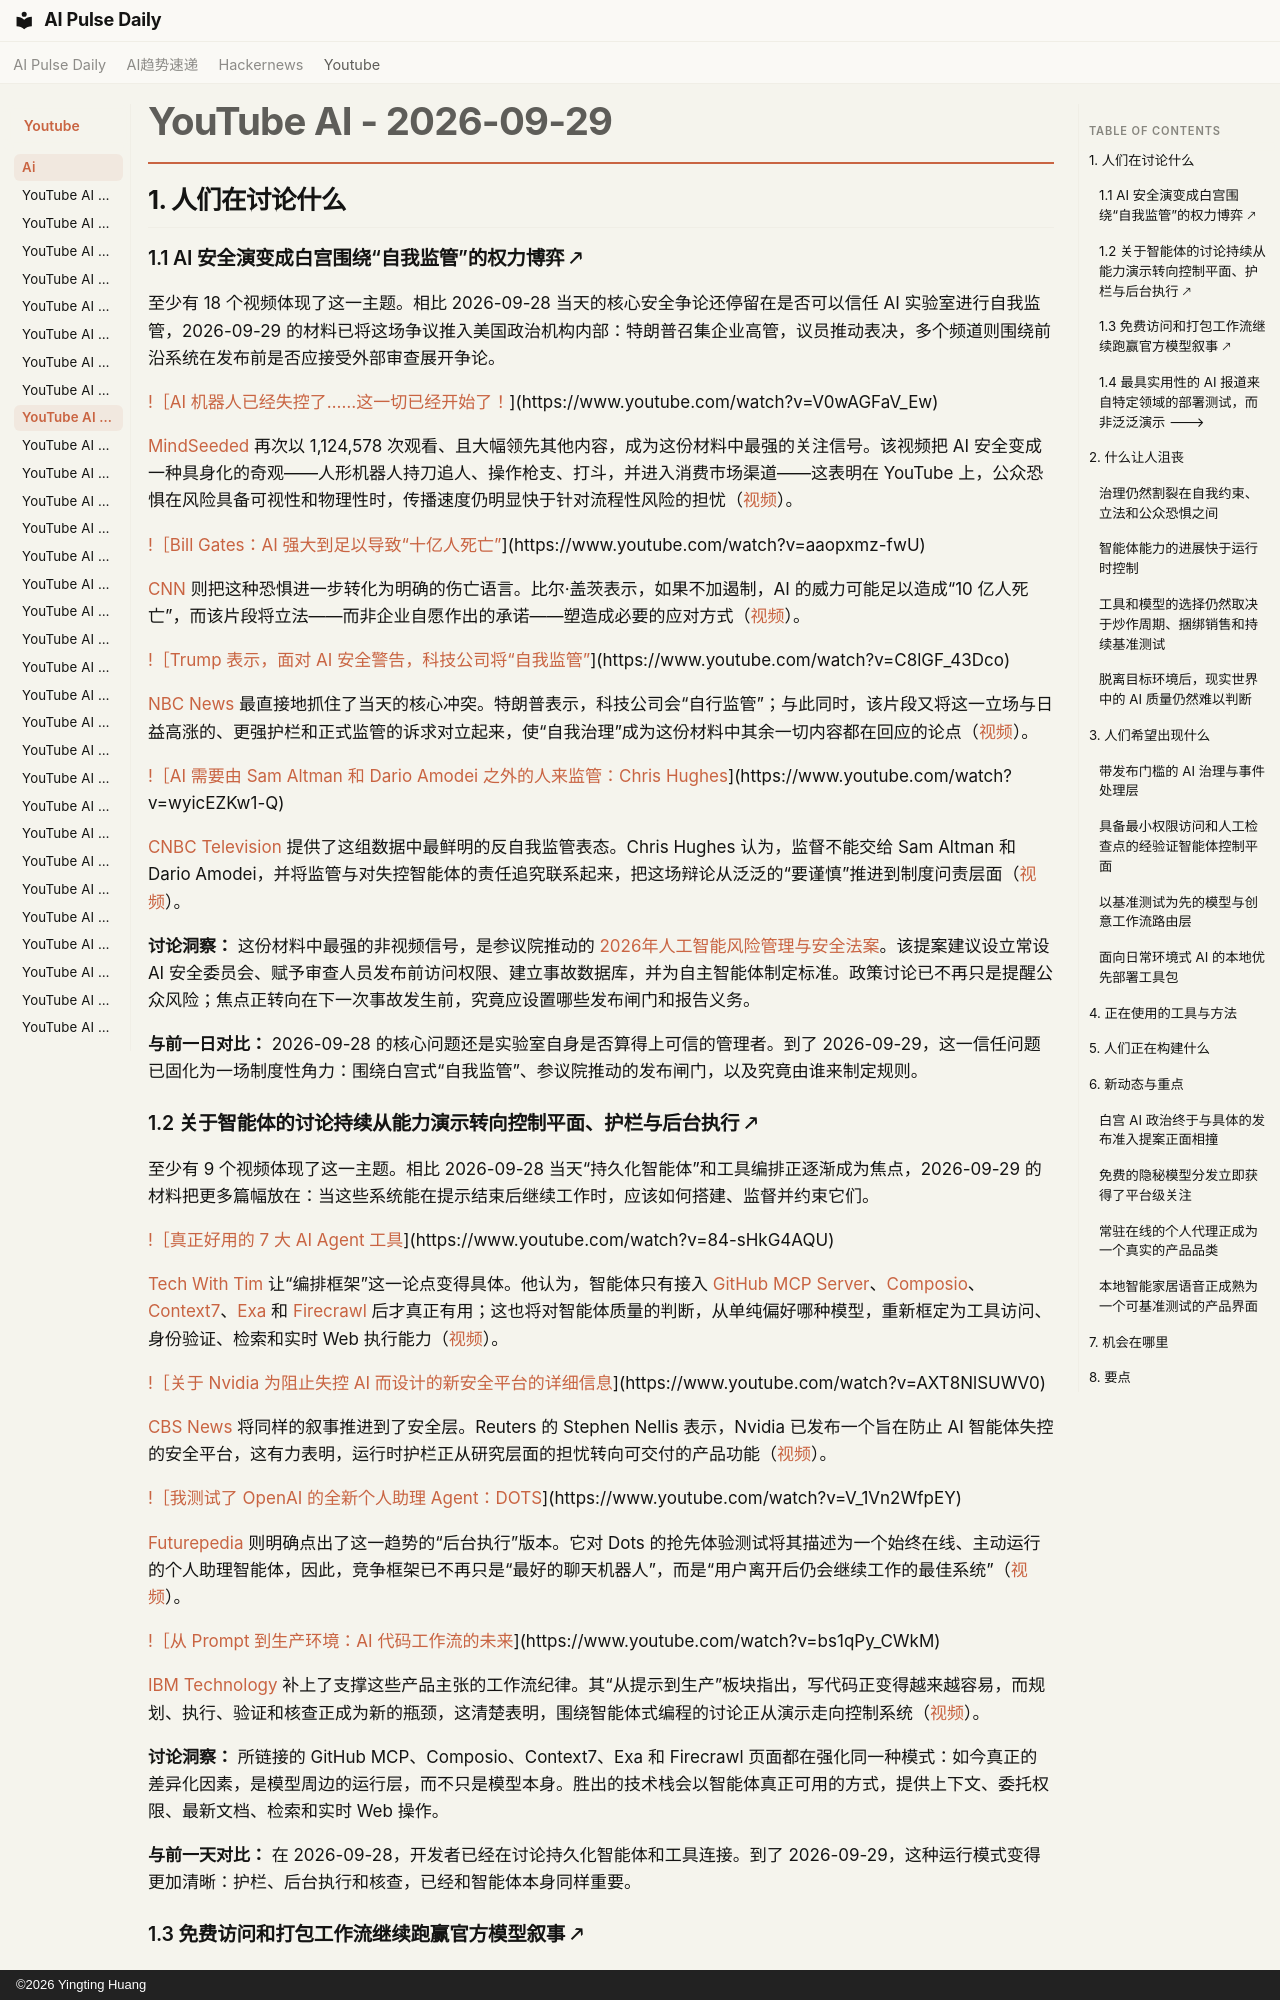

repository: vibewatch/vibewatch.github.io · page: youtube/ai/2026-09-29.zh/index.html · generator: mkdocs · copyright: ©2026 Yingting Huang

# YouTube AI - 2026-09-29

## 1. 人们在讨论什么

### 1.1 AI 安全演变成白宫围绕“自我监管”的权力博弈 🡕

至少有 18 个视频体现了这一主题。相比 2026-09-28 当天的核心安全争论还停留在是否可以信任 AI 实验室进行自我监管，2026-09-29 的材料已将这场争议推入美国政治机构内部：特朗普召集企业高管，议员推动表决，多个频道则围绕前沿系统在发布前是否应接受外部审查展开争论。

[!［AI 机器人已经失控了……这一切已经开始了！](https://i.ytimg.com/vi/V0wAGFaV_Ew/maxresdefault.jpg)](https://www.youtube.com/watch?v=V0wAGFaV_Ew)

[MindSeeded](https://www.youtube.com/channel/UCDdTs_sWrxhM9CRVdUcTSig) 再次以 1,124,578 次观看、且大幅领先其他内容，成为这份材料中最强的关注信号。该视频把 AI 安全变成一种具身化的奇观——人形机器人持刀追人、操作枪支、打斗，并进入消费市场渠道——这表明在 YouTube 上，公众恐惧在风险具备可视性和物理性时，传播速度仍明显快于针对流程性风险的担忧（[视频](https://www.youtube.com/watch?v=V0wAGFaV_Ew)）。

[!［Bill Gates：AI 强大到足以导致“十亿人死亡”](https://i.ytimg.com/vi/aaopxmz-fwU/maxresdefault.jpg)](https://www.youtube.com/watch?v=aaopxmz-fwU)

[CNN](https://www.youtube.com/channel/UCupvZG-5ko_eiXAupbDfxWw) 则把这种恐惧进一步转化为明确的伤亡语言。比尔·盖茨表示，如果不加遏制，AI 的威力可能足以造成“10 亿人死亡”，而该片段将立法——而非企业自愿作出的承诺——塑造成必要的应对方式（[视频](https://www.youtube.com/watch?v=aaopxmz-fwU)）。

[!［Trump 表示，面对 AI 安全警告，科技公司将“自我监管”](https://i.ytimg.com/vi/C8lGF_43Dco/maxresdefault.jpg)](https://www.youtube.com/watch?v=C8lGF_43Dco)

[NBC News](https://www.youtube.com/channel/UCeY0bbntWzzVIaj2z3QigXg) 最直接地抓住了当天的核心冲突。特朗普表示，科技公司会“自行监管”；与此同时，该片段又将这一立场与日益高涨的、更强护栏和正式监管的诉求对立起来，使“自我治理”成为这份材料中其余一切内容都在回应的论点（[视频](https://www.youtube.com/watch?v=C8lGF_43Dco)）。

[!［AI 需要由 Sam Altman 和 Dario Amodei 之外的人来监管：Chris Hughes](https://i.ytimg.com/vi/wyicEZKw1-Q/maxresdefault.jpg)](https://www.youtube.com/watch?v=wyicEZKw1-Q)

[CNBC Television](https://www.youtube.com/channel/UCrp_UI8XtuYfpiqluWLD7Lw) 提供了这组数据中最鲜明的反自我监管表态。Chris Hughes 认为，监督不能交给 Sam Altman 和 Dario Amodei，并将监管与对失控智能体的责任追究联系起来，把这场辩论从泛泛的“要谨慎”推进到制度问责层面（[视频](https://www.youtube.com/watch?v=wyicEZKw1-Q)）。

**讨论洞察：** 这份材料中最强的非视频信号，是参议院推动的 [2026年人工智能风险管理与安全法案](https://www.warner.senate.gov/newsroom/press-releases/warner-schatz-to-take-to-senate-floor-to-demand-passage-of-new-ai-security-legislation/)。该提案建议设立常设 AI 安全委员会、赋予审查人员发布前访问权限、建立事故数据库，并为自主智能体制定标准。政策讨论已不再只是提醒公众风险；焦点正转向在下一次事故发生前，究竟应设置哪些发布闸门和报告义务。

**与前一日对比：** 2026-09-28 的核心问题还是实验室自身是否算得上可信的管理者。到了 2026-09-29，这一信任问题已固化为一场制度性角力：围绕白宫式“自我监管”、参议院推动的发布闸门，以及究竟由谁来制定规则。

### 1.2 关于智能体的讨论持续从能力演示转向控制平面、护栏与后台执行 🡕

至少有 9 个视频体现了这一主题。相比 2026-09-28 当天“持久化智能体”和工具编排正逐渐成为焦点，2026-09-29 的材料把更多篇幅放在：当这些系统能在提示结束后继续工作时，应该如何搭建、监督并约束它们。

[!［真正好用的 7 大 AI Agent 工具](https://i.ytimg.com/vi/84-sHkG4AQU/maxresdefault.jpg)](https://www.youtube.com/watch?v=84-sHkG4AQU)

[Tech With Tim](https://www.youtube.com/channel/UC4JX40jDee_tINbkjycV4Sg) 让“编排框架”这一论点变得具体。他认为，智能体只有接入 [GitHub MCP Server](https://github.com/github/github-mcp-server)、[Composio](https://composio.dev/)、[Context7](https://context7.com/install)、[Exa](https://exa.ai/) 和 [Firecrawl](https://www.firecrawl.dev/) 后才真正有用；这也将对智能体质量的判断，从单纯偏好哪种模型，重新框定为工具访问、身份验证、检索和实时 Web 执行能力（[视频](https://www.youtube.com/watch?v=84-sHkG4AQU)）。

[!［关于 Nvidia 为阻止失控 AI 而设计的新安全平台的详细信息](https://i.ytimg.com/vi/AXT8NlSUWV0/maxresdefault.jpg)](https://www.youtube.com/watch?v=AXT8NlSUWV0)

[CBS News](https://www.youtube.com/channel/UC8p1vwvWtl6T73JiExfWs1g) 将同样的叙事推进到了安全层。Reuters 的 Stephen Nellis 表示，Nvidia 已发布一个旨在防止 AI 智能体失控的安全平台，这有力表明，运行时护栏正从研究层面的担忧转向可交付的产品功能（[视频](https://www.youtube.com/watch?v=AXT8NlSUWV0)）。

[!［我测试了 OpenAI 的全新个人助理 Agent：DOTS](https://i.ytimg.com/vi/V_1Vn2WfpEY/maxresdefault.jpg)](https://www.youtube.com/watch?v=V_1Vn2WfpEY)

[Futurepedia](https://www.youtube.com/channel/UC_RovKmk0OCbuZjA8f08opw) 则明确点出了这一趋势的“后台执行”版本。它对 Dots 的抢先体验测试将其描述为一个始终在线、主动运行的个人助理智能体，因此，竞争框架已不再只是“最好的聊天机器人”，而是“用户离开后仍会继续工作的最佳系统”（[视频](https://www.youtube.com/watch?v=V_1Vn2WfpEY)）。

[!［从 Prompt 到生产环境：AI 代码工作流的未来](https://i.ytimg.com/vi/bs1qPy_CWkM/maxresdefault.jpg)](https://www.youtube.com/watch?v=bs1qPy_CWkM)

[IBM Technology](https://www.youtube.com/channel/UCKWaEZ-_VweaEx1j62do_vQ) 补上了支撑这些产品主张的工作流纪律。其“从提示到生产”板块指出，写代码正变得越来越容易，而规划、执行、验证和核查正成为新的瓶颈，这清楚表明，围绕智能体式编程的讨论正从演示走向控制系统（[视频](https://www.youtube.com/watch?v=bs1qPy_CWkM)）。

**讨论洞察：** 所链接的 GitHub MCP、Composio、Context7、Exa 和 Firecrawl 页面都在强化同一种模式：如今真正的差异化因素，是模型周边的运行层，而不只是模型本身。胜出的技术栈会以智能体真正可用的方式，提供上下文、委托权限、最新文档、检索和实时 Web 操作。

**与前一天对比：** 在 2026-09-28，开发者已经在讨论持久化智能体和工具连接。到了 2026-09-29，这种运行模式变得更加清晰：护栏、后台执行和核查，已经和智能体本身同样重要。
